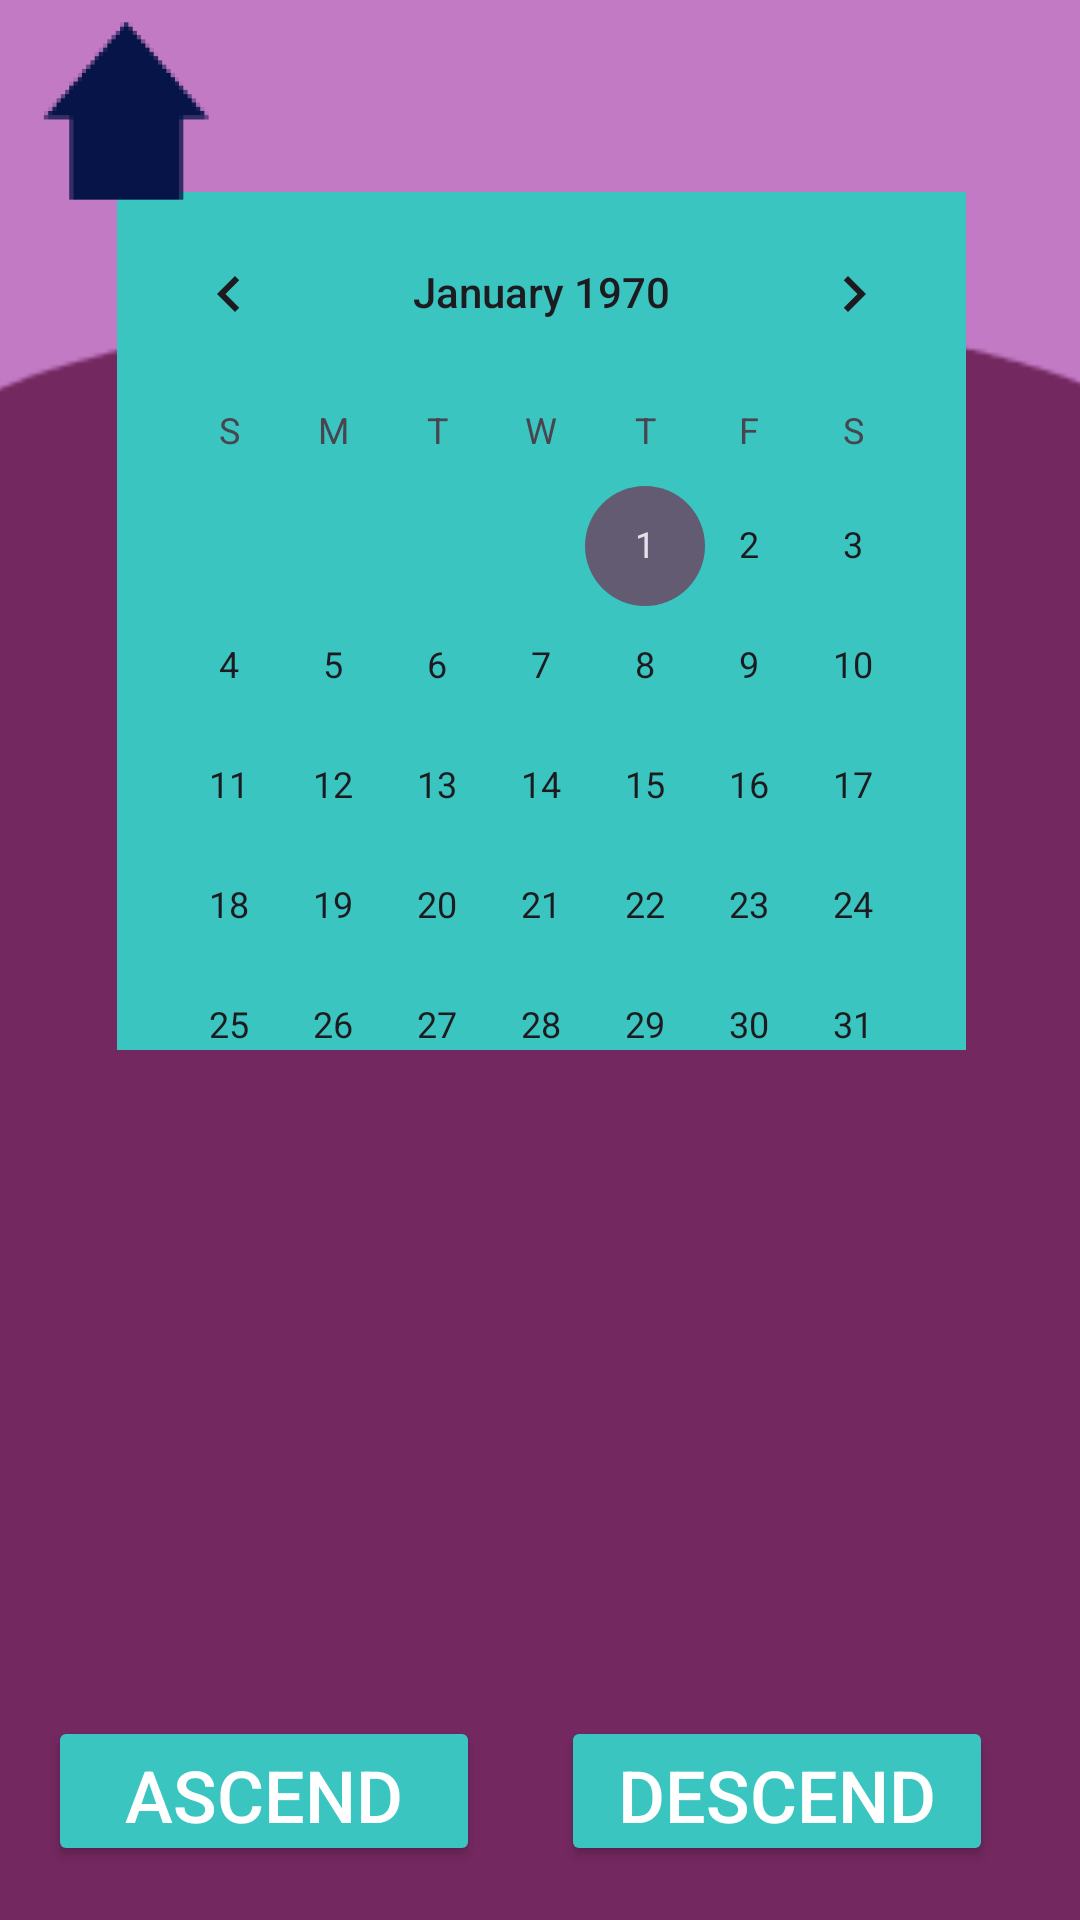

Here is an Android app screen rendered from its layout file. Give the layout XML and the strings, colors and styles it references.
<!-- AndroidManifest.xml: application theme Theme.CIS183_FinalProject_DavidConcord_CodyKing -->
<!-- res/layout/calendar_ui.xml -->
<?xml version="1.0" encoding="utf-8"?>
<androidx.constraintlayout.widget.ConstraintLayout xmlns:android="http://schemas.android.com/apk/res/android"
    xmlns:app="http://schemas.android.com/apk/res-auto"
    xmlns:tools="http://schemas.android.com/tools"
    android:id="@+id/relativeLayout"
    android:layout_width="match_parent"
    android:layout_height="match_parent"
    android:background="#732860"
    tools:context=".CalendarUI">

    <Button
        android:id="@+id/btn_v_c_descend"
        android:layout_width="144dp"
        android:layout_height="50dp"
        android:layout_marginTop="572dp"
        android:backgroundTint="#3AC5C0"
        android:text="Descend"
        android:textColor="@color/white"
        android:textSize="24sp"
        app:layout_constraintEnd_toEndOf="parent"
        app:layout_constraintHorizontal_bias="0.865"
        app:layout_constraintStart_toStartOf="parent"
        app:layout_constraintTop_toTopOf="parent" />

    <Button
        android:id="@+id/btn_v_c_ascend"
        android:layout_width="144dp"
        android:layout_height="50dp"
        android:layout_marginTop="572dp"
        android:backgroundTint="#3AC5C0"
        android:text="Ascend"
        android:textColor="@color/white"
        android:textSize="24sp"
        app:layout_constraintEnd_toEndOf="parent"
        app:layout_constraintHorizontal_bias="0.074"
        app:layout_constraintStart_toStartOf="parent"
        app:layout_constraintTop_toTopOf="parent" />

    <ImageView
        android:id="@+id/imageView10"
        android:layout_width="438dp"
        android:layout_height="472dp"
        android:layout_marginBottom="304dp"
        android:paddingLeft="0px"
        android:paddingTop="0px"
        android:paddingRight="0px"
        app:layout_constraintBottom_toBottomOf="parent"
        app:layout_constraintEnd_toEndOf="parent"
        app:layout_constraintStart_toStartOf="parent"
        app:srcCompat="@mipmap/arc_foreground" />

    <ListView
        android:id="@+id/lv_v_c_calender"
        android:layout_width="301dp"
        android:layout_height="186dp"
        android:layout_marginTop="356dp"
        app:layout_constraintEnd_toEndOf="parent"
        app:layout_constraintHorizontal_bias="0.508"
        app:layout_constraintStart_toStartOf="parent"
        app:layout_constraintTop_toTopOf="parent" />

    <CalendarView
        android:id="@+id/cv_v_c_calendar"
        android:layout_width="283dp"
        android:layout_height="286dp"
        android:layout_marginTop="64dp"
        android:background="#3AC5C0"
        app:layout_constraintEnd_toEndOf="parent"
        app:layout_constraintHorizontal_bias="0.506"
        app:layout_constraintStart_toStartOf="parent"
        app:layout_constraintTop_toTopOf="parent" />

    <ImageView
        android:id="@+id/iv_v_c_homebtn"
        android:layout_width="76dp"
        android:layout_height="66dp"
        android:layout_marginStart="4dp"
        android:layout_marginTop="4dp"
        app:layout_constraintStart_toStartOf="parent"
        app:layout_constraintTop_toTopOf="parent"
        app:srcCompat="@mipmap/homehouse_foreground" />
</androidx.constraintlayout.widget.ConstraintLayout>
<!-- resources referenced by this layout -->
<resources>
  <!-- mipmap arc_foreground: webp bitmap (mipmap-hdpi, 500 bytes) -->
  <!-- mipmap homehouse_foreground: webp bitmap (mipmap-hdpi, 1148 bytes) -->
  <style name="Theme.CIS183_FinalProject_DavidConcord_CodyKing" parent="Base.Theme.CIS183_FinalProject_DavidConcord_CodyKing" />
  <style name="Base.Theme.CIS183_FinalProject_DavidConcord_CodyKing" parent="Theme.Material3.DayNight.NoActionBar">
          
          
      </style>
  <!-- not gathered from this repository: default colours our renderer supplied (Android Studio template values) -->
  <color name="white">#FFFFFFFF</color>
</resources>
